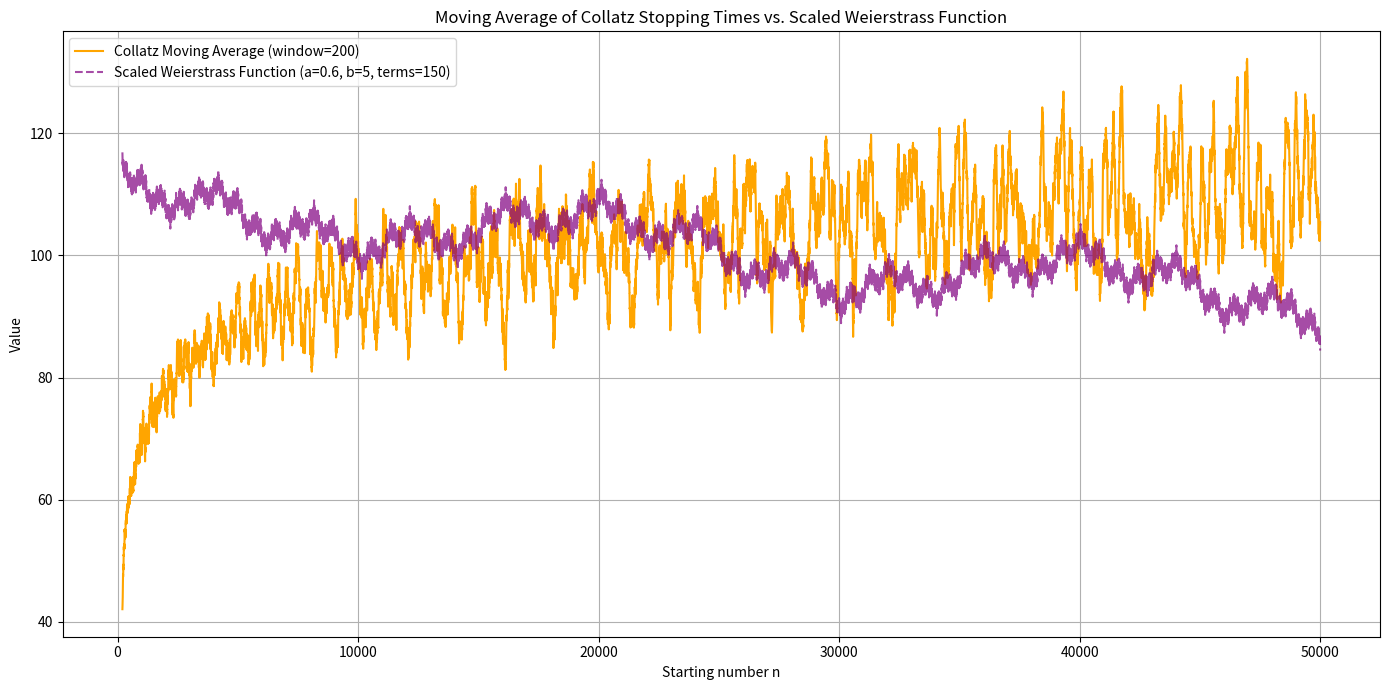
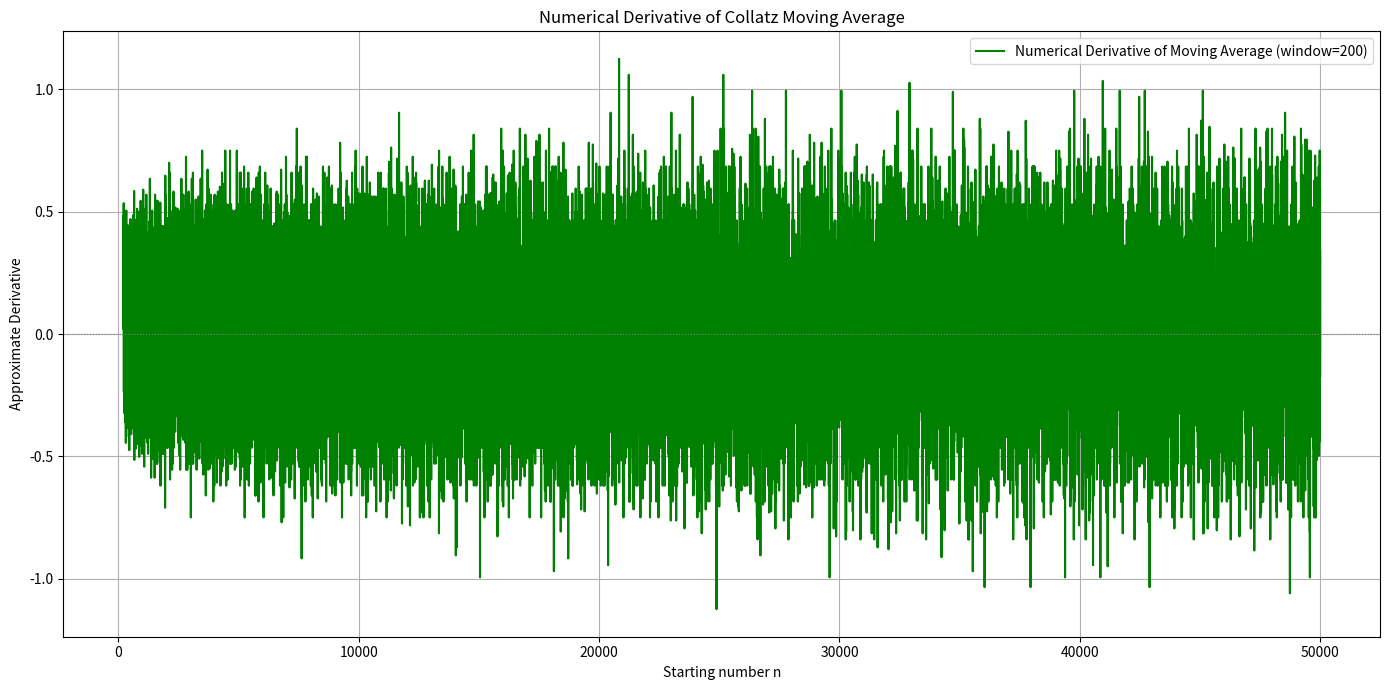
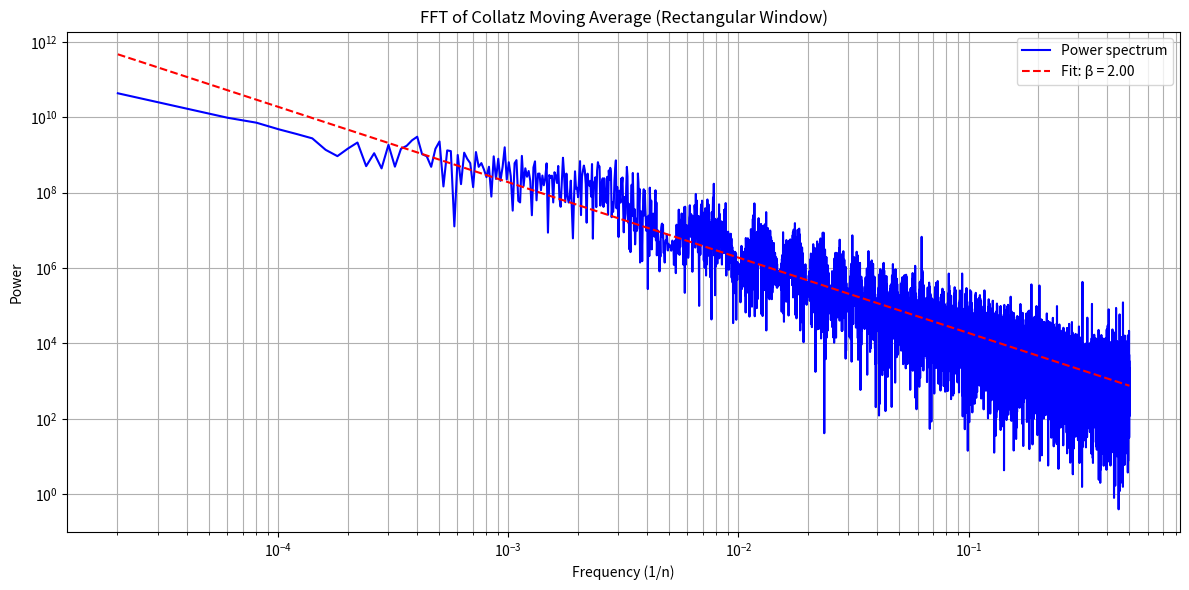
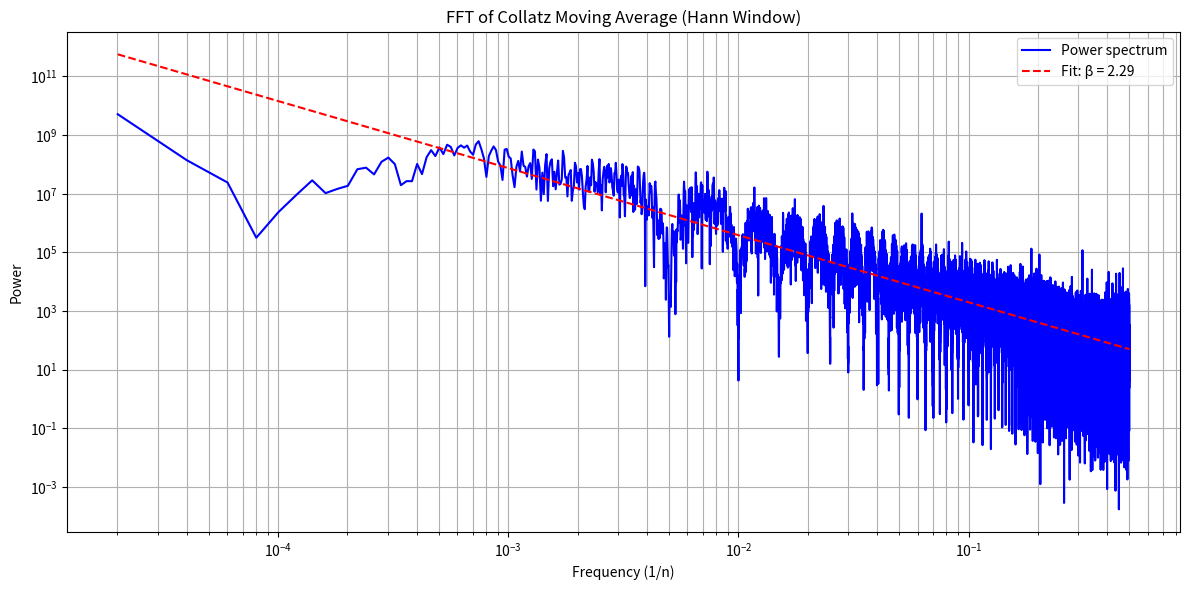
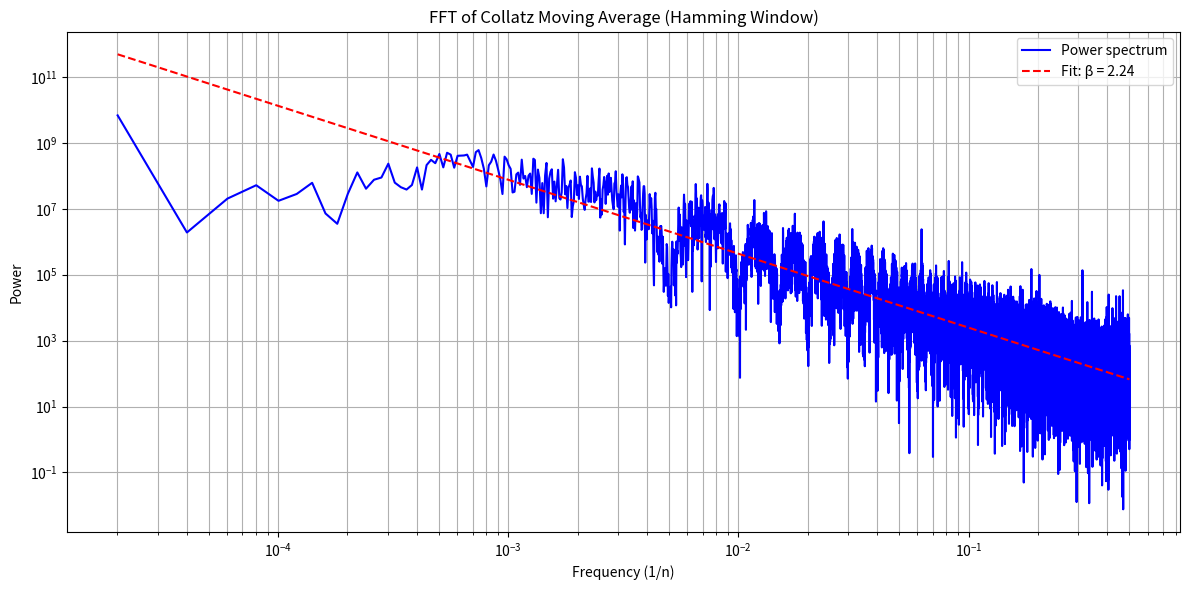
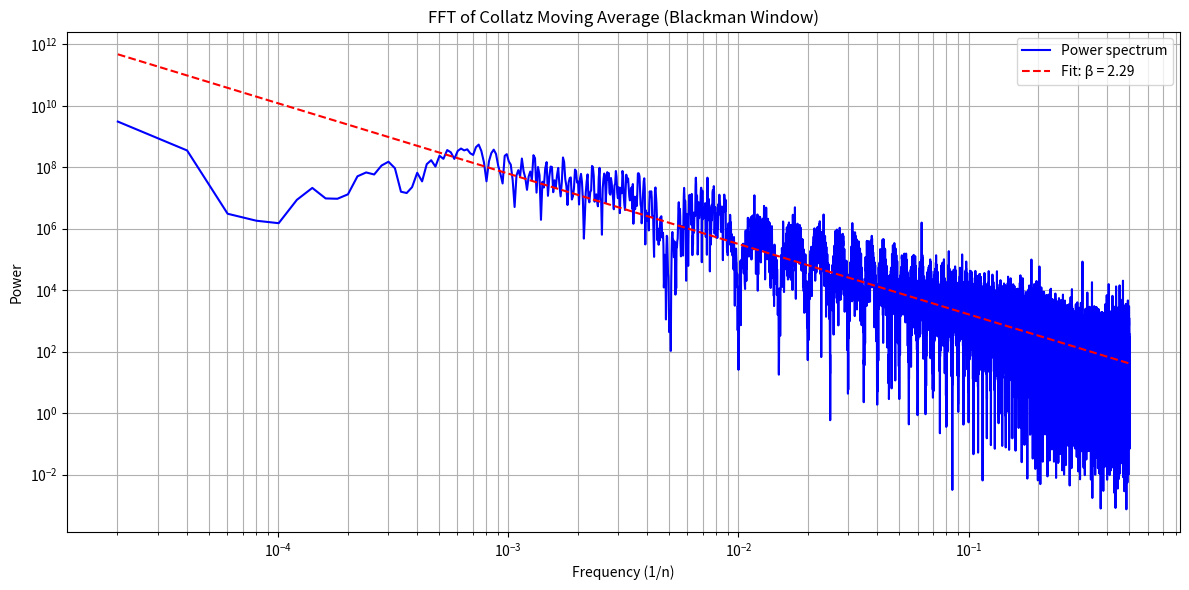

Write Python code to recreate these figures, in order.
import matplotlib.pyplot as plt
import numpy as np
from scipy.fft import fft, fftfreq
from scipy.signal import windows
from tqdm import tqdm

# --- Your existing functions (collatz_sequence, stopping_time, compute_stopping_times, plot_stopping_times, plot_histogram) ---

def collatz_sequence(n):
    """Returns the Collatz sequence starting at n."""
    seq = [n]
    while n != 1:
        n = n // 2 if n % 2 == 0 else 3 * n + 1
        seq.append(n)
    return seq                              
											
def stopping_time(n):
    """Returns the number of steps to reach 1."""
    count = 0
    while n != 1:
        n = n // 2 if n % 2 == 0 else 3 * n + 1
        count += 1
    return count                      

def compute_stopping_times(max_n):
    xs = np.arange(1, max_n + 1)
    ys = np.zeros_like(xs)            
    for i, n in enumerate(tqdm(xs, desc="Calculating stopping times")):
        ys[i] = stopping_time(n)
    return xs, ys

def plot_stopping_times(xs, ys):
    plt.figure(figsize=(12, 6))
    plt.scatter(xs, ys, s=1, alpha=0.6, color='red', label='Stopping time')
    
    n_27_index = np.where(xs == 27)[0]
    if len(n_27_index) > 0: # Check if 27 is in the range
        plt.scatter(xs[n_27_index], ys[n_27_index], color='blue', s=20, label='n = 27 (s = {})'.format(ys[n_27_index][0]))

    plt.title('Collatz Stopping Times for n = 1 to {}'.format(xs[-1]))
    plt.xlabel('Starting number n')
    plt.ylabel('Stopping time (number of steps to reach 1)')
    plt.grid(True)
    plt.legend()
    plt.tight_layout()                      
    plt.show()


def plot_histogram(ys):
    plt.figure(figsize=(10, 4))
    plt.hist(ys, bins=50, color='skyblue', edgecolor='black')
    plt.title('Distribution of Stopping Times')
    plt.xlabel('Stopping time')
    plt.ylabel('Frequency')
    plt.tight_layout()


def collatz_sequence(n):
    """Returns the Collatz sequence starting at n."""
    seq = [n]
    while n != 1:
        n = n // 2 if n % 2 == 0 else 3 * n + 1
        seq.append(n)
    return seq                                   

def stopping_time(n):
    """Returns the number of steps to reach 1."""
    count = 0
    while n != 1:
        n = n // 2 if n % 2 == 0 else 3 * n + 1
        count += 1
    return count

def compute_stopping_times(max_n):
    xs = np.arange(1, max_n + 1)
    ys = np.zeros_like(xs)
    for i, n in enumerate(tqdm(xs, desc="Calculating stopping times")):
        ys[i] = stopping_time(n)
    return xs, ys

def plot_stopping_times(xs, ys):
    plt.figure(figsize=(12, 6))
    plt.scatter(xs, ys, s=1, alpha=0.6, color='red', label='Stopping time')
    
    n_27_index = np.where(xs == 27)[0]
    if len(n_27_index) > 0: # Check if 27 is in the range
        plt.scatter(xs[n_27_index], ys[n_27_index], color='blue', s=20, label='n = 27 (s = {})'.format(ys[n_27_index][0]))

    plt.title('Collatz Stopping Times for n = 1 to {}'.format(xs[-1]))
    plt.xlabel('Starting number n')
    plt.ylabel('Stopping time (number of steps to reach 1)')
    plt.grid(True)
    plt.legend()                                                    
    plt.tight_layout()
    plt.show()
								
									  
def plot_histogram(ys):
    plt.figure(figsize=(10, 4))
    plt.hist(ys, bins=50, color='skyblue', edgecolor='black')
    plt.title('Distribution of Stopping Times')
    plt.xlabel('Stopping time')
    plt.ylabel('Frequency')
    plt.tight_layout()
    plt.show()               

# --- Weierstrass function ---
def weierstrass_function(x, a=0.5, b=3, num_terms=100):
    """
    Generates values for the Weierstrass function.
    x: A numpy array of values for which to compute W(x).
    a, b: Parameters for the Weierstrass function.
    num_terms: Number of terms in the infinite sum (approximation).
    """
    result = np.zeros_like(x, dtype=float)
    for k in range(num_terms):
        result += (a**k) * np.cos((b**k) * np.pi * x)
    return result

# --- Combined plot for moving average and Weierstrass ---
def plot_moving_average_with_weierstrass(xs, ys, window=100, weierstrass_a=0.5, weierstrass_b=3, weierstrass_terms=100):
    moving_avg = np.convolve(ys, np.ones(window)/window, mode='valid')
    
    x_weierstrass_domain = np.linspace(0, 1, len(moving_avg)) 
    weierstrass_values = weierstrass_function(x_weierstrass_domain, a=weierstrass_a, b=weierstrass_b, num_terms=weierstrass_terms)

    weierstrass_values_norm = (weierstrass_values - np.mean(weierstrass_values)) / np.std(weierstrass_values)
    
    std_moving_avg = np.std(moving_avg) if np.std(moving_avg) > 1e-9 else 1.0
    weierstrass_scaled = weierstrass_values_norm * std_moving_avg * 0.5 
    weierstrass_shifted = weierstrass_scaled + np.mean(moving_avg)

    plt.figure(figsize=(14, 7))
    plt.plot(xs[window-1:], moving_avg, color='orange', label=f'Collatz Moving Average (window={window})')
    plt.plot(xs[window-1:], weierstrass_shifted, color='purple', linestyle='--', alpha=0.7, 
             label=f'Scaled Weierstrass Function (a={weierstrass_a}, b={weierstrass_b}, terms={weierstrass_terms})')
    
    plt.title('Moving Average of Collatz Stopping Times vs. Scaled Weierstrass Function')
    plt.xlabel('Starting number n')
    plt.ylabel('Value')
    plt.grid(True)
    plt.legend()                      
    plt.tight_layout()
    plt.show()


# --- Plotting the numerical derivative ---
def plot_numerical_derivative(xs, ys, window=100):
    moving_avg = np.convolve(ys, np.ones(window)/window, mode='valid')
    
    # Calculate central difference.         
    # We lose one point at each end.
    # The x-values for the derivative will be xs[window-1:][1:-1]
    numerical_derivative = (moving_avg[2:] - moving_avg[:-2]) / 2.0 # (x_i+1 - x_i-1) = 2 for integer steps
    
    # Trim xs to match the derivative's length
    deriv_xs = xs[window-1:][1:-1]

    plt.figure(figsize=(14, 7))           
    plt.plot(deriv_xs, numerical_derivative, color='green', label=f'Numerical Derivative of Moving Average (window={window})')
									  
    # Add a horizontal line at y=0 for reference
    plt.axhline(0, color='grey', linestyle=':', linewidth=0.8)

    plt.title('Numerical Derivative of Collatz Moving Average')
    plt.xlabel('Starting number n')
    plt.ylabel('Approximate Derivative')                                                                   
    plt.grid(True)
    plt.legend()
    plt.tight_layout()
    plt.show()
    


def plot_fft_analysis(moving_avg, window_type='hann', sample_spacing=1):
    n = len(moving_avg)
    
    # 1. Choose the window function
    if window_type == 'hann':
        win = windows.hann(n)
    elif window_type == 'hamming':
        win = windows.hamming(n)
    elif window_type == 'blackman':
        win = windows.blackman(n)
    elif window_type == 'rectangular': # No explicit window, effectively a rectangular one
        win = np.ones(n)
    else:
        raise ValueError("Unsupported window type. Choose 'hann', 'hamming', 'blackman', or 'rectangular'.")

    # 2. Remove DC component and apply the chosen window
    windowed_data = (moving_avg - np.mean(moving_avg)) * win
    
    yf = fft(windowed_data)
    xf = fftfreq(n, sample_spacing)[:n//2]      # Positive frequencies
    power = np.abs(yf[0:n//2]) ** 2             # Power spectrum

    # ... rest of your plotting and fitting code ...
    # Make sure the normalization of power is correct if comparing absolute magnitudes
    # For power law exponents, relative magnitudes are key, so absolute scaling might not be critical here.
    
    # Plot
    plt.figure(figsize=(12, 6))
    plt.loglog(xf[1:], power[1:], color='blue', label='Power spectrum')  # Skip xf[0] (DC)
    
    # Fit power-law decay (exclude zero/negative power)
    mask = (xf[1:] > 0) & (power[1:] > 0)
    freqs_fit = xf[1:][mask]                                                                                    
    power_fit = power[1:][mask]
    
    beta = None # Initialize beta
    if len(freqs_fit) > 1:
        coeffs = np.polyfit(np.log(freqs_fit), np.log(power_fit), 1)
        beta = -coeffs[0]        
        plt.plot(freqs_fit, np.exp(coeffs[1]) * freqs_fit**coeffs[0], 
                'r--', label=f'Fit: β = {beta:.2f}')                         
    
    plt.title(f'FFT of Collatz Moving Average ({window_type.capitalize()} Window)')
    plt.xlabel('Frequency (1/n)')
    plt.ylabel('Power')
    plt.grid(True, which="both", ls="-")
    plt.legend()
    plt.tight_layout()
    plt.show()
    if beta is not None:
        print(f"Power-law exponent (beta): {beta:.2f} with {window_type} window")


if __name__ == "__main__":
    max_n = 50000                            
    xs, ys = compute_stopping_times(max_n)

    # plot_stopping_times(xs, ys)
    # plot_histogram(ys)

    # Plot the moving average with Weierstrass overlay
    plot_moving_average_with_weierstrass(xs, ys, window=200, weierstrass_a=0.6, weierstrass_b=5, weierstrass_terms=150)

    # Plot the numerical derivative
    plot_numerical_derivative(xs, ys, window=200)  # Use the same window for consistency

    # Compute the moving average and run FFT analysis
    window_ma_size = 200 # Renamed to avoid confusion with FFT window
    moving_avg = np.convolve(ys, np.ones(window_ma_size)/window_ma_size, mode='valid')
    
    # Test with different window types
    plot_fft_analysis(moving_avg, window_type='rectangular', sample_spacing=1)
    plot_fft_analysis(moving_avg, window_type='hann', sample_spacing=1)
    plot_fft_analysis(moving_avg, window_type='hamming', sample_spacing=1)
    plot_fft_analysis(moving_avg, window_type='blackman', sample_spacing=1)
    
    
